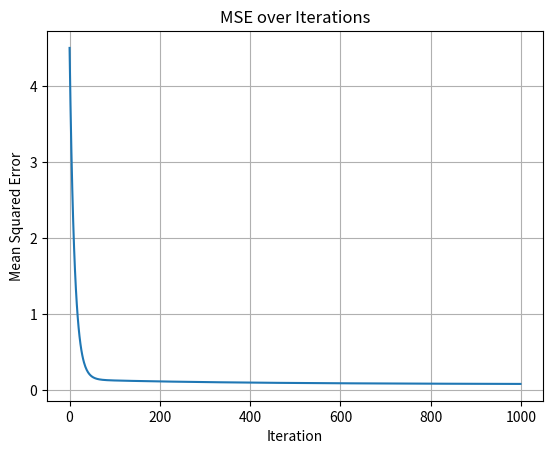

Recreate this plot in Python.
import numpy as np
import matplotlib.pyplot as plt

X = np.random.rand(100, 5)
y_true = np.random.rand(100, 1)

X_with_bias = np.c_[np.ones((100, 1)), X]

w_with_bias = np.random.rand(6, 1)

mse_history = []
learning_rate = 0.01

for i in range(1000):
    predicted_y = np.dot(X_with_bias, w_with_bias)
    error = predicted_y - y_true
    w_gradient = (2 / len(X_with_bias)) * np.dot(X_with_bias.T, error)
    w_with_bias -= learning_rate * w_gradient
    mse = np.mean(error**2)
    mse_history.append(mse)


plt.plot(mse_history)
plt.title('MSE over Iterations')
plt.xlabel('Iteration')
plt.ylabel('Mean Squared Error')
plt.grid()
plt.show()
